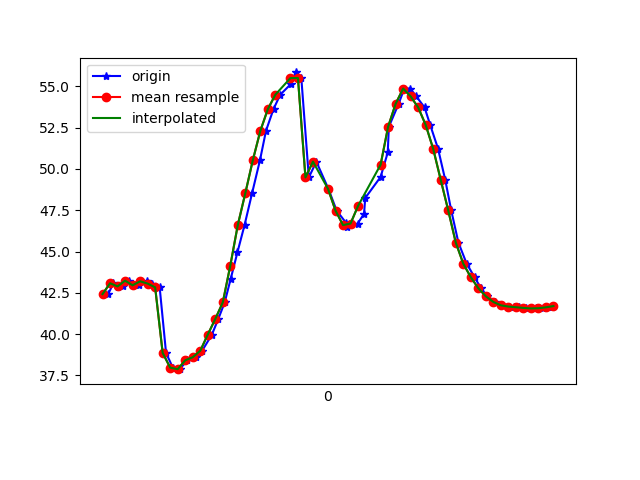

The data file committed next to this chart (first rows):
1617818949155, 514592694638443, 42.421524, 22.751566, -2.6027622
1617818949169, 514592713869213, 43.08, 23.25, -1.736
1617818949181, 514592733099983, 42.86, 22.73, -1.736
1617818949194, 514592752330753, 42.92, 22.51, -1.363
1617818949211, 514592771561523, 43.23, 22.95, -1.446
1617818949237, 514592790792293, 42.95, 22.51, -1.197
1617818949257, 514592810023063, 43.2, 22.65, -0.48
1617818949271, 514592829253833, 43.06, 22.56, -0.835
1617818949292, 514592848484603, 42.83, 22.09, -0.5257
1617818949309, 514592867715373, 38.86, 24.93, -2.365
1617818949327, 514592886946143, 37.97, 22.34, -0.006894
1617818949345, 514592906176913, 37.88, 22.22, 0.2496
1617818949366, 514592925407683, 38.41, 23.16, 0.6769
1617818949388, 514592944638453, 38.6, 24.44, 0.0251
1617818949405, 514592963869223, 38.99, 25.41, -0.3984
1617818949431, 514592983099993, 39.97, 25.79, -1.28
1617818949448, 514593002330763, 40.91, 25.09, -3.511
1617818949465, 514593021561533, 41.92, 23.74, -6.495
1617818949481, 514593040792303, 43.34, 22.28, -10.24
1617818949499, 514593060023073, 44.95, 20.7, -15.37
1617818949518, 514593079253843, 46.61, 18.67, -21.17
1617818949538, 514593098484613, 48.53, 16.63, -27.34
1617818949559, 514593117715383, 50.53, 14.51, -33.74
1617818949575, 514593136946153, 52.31, 11.93, -39.98
1617818949595, 514593156176923, 53.62, 8.912, -45.89
1617818949613, 514593175407693, 54.49, 5.842, -51.42
1617818949642, 514593194638463, 55.15, 3.075, -56.55
1617818949654, 514593213869233, 55.84, 0.959, -61.34
1617818949669, 514593233100003, 55.5, -0.9135, -66.83
1617818949689, 514593252330773, 49.48, -5.54, -73.12
1617818949709, 514593271561543, 50.44, -4.895, -76.67
1617818949741, 514593290792313, 48.79, -6.242, -80.59
1617818949763, 514593310023083, 47.48, -7.083, -83.66
1617818949789, 514593329253853, 46.71, -7.502, -85.78
1617818949791, 514593348484623, 46.49, -7.491, -86.92
1617818949819, 514593367715393, 46.69, -7.015, -87.13
1617818949836, 514593386946163, 47.28, -6.106, -86.44
1617818949839, 514593406176933, 48.24, -4.821, -84.95
1617818949880, 514593425407703, 49.51, -3.098, -82.76
1617818949899, 514593444638473, 50.99, -0.9082, -79.95
1617818949902, 514593463869243, 52.55, 1.737, -76.57
1617818949928, 514593483100013, 53.94, 4.774, -72.66
1617818949943, 514593502330783, 54.86, 7.965, -67.99
1617818949959, 514593521561553, 54.86, 10.97, -62.35
1617818949975, 514593540792323, 54.39, 13.91, -55.78
1617818949997, 514593560023093, 53.72, 16.64, -48.91
1617818950012, 514593579253863, 52.66, 19.22, -42.01
1617818950033, 514593598484633, 51.21, 21.86, -35.5
1617818950052, 514593617715403, 49.34, 24.06, -29.06
1617818950068, 514593636946173, 47.48, 23.43, -18.5
1617818950087, 514593656176943, 45.54, 24.44, -17.91
1617818950109, 514593675407713, 44.26, 24.59, -13.98
1617818950130, 514593694638483, 43.45, 25.77, -11.3
1617818950147, 514593713869253, 42.78, 26.96, -9.462
1617818950164, 514593733100023, 42.29, 27.23, -8.091
1617818950185, 514593752330793, 41.95, 26.88, -7.097
1617818950202, 514593771561563, 41.74, 26.61, -6.524
1617818950236, 514593790792333, 41.67, 26.63, -6.278
1617818950249, 514593810023103, 41.63, 26.73, -6.207
1617818950266, 514593829253873, 41.59, 26.69, -6.278
1617818950294, 514593848484643, 41.55, 26.47, -6.44
... 3 more rows
